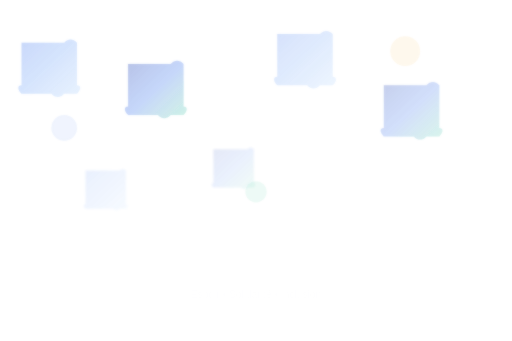
t = 0.00 s
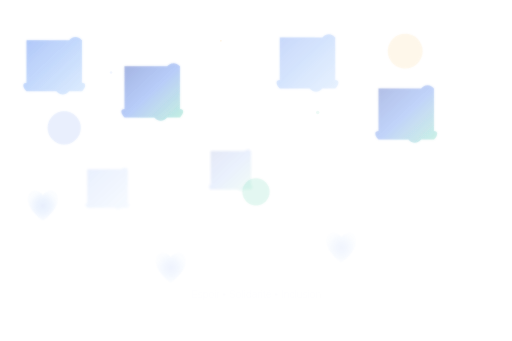
t = 1.75 s
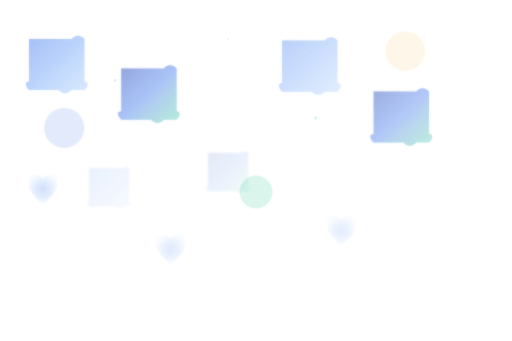
t = 3.38 s
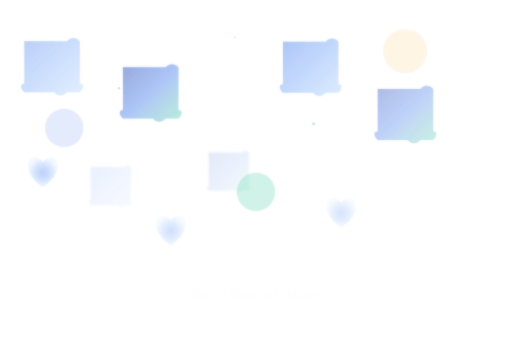
t = 5.00 s
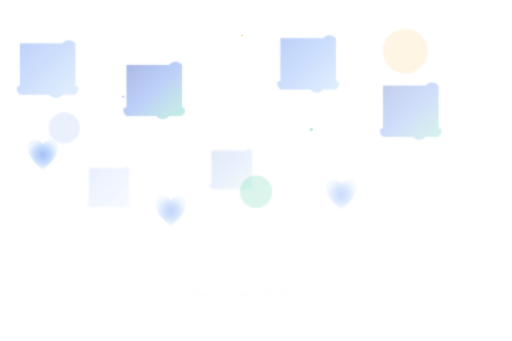
t = 6.75 s
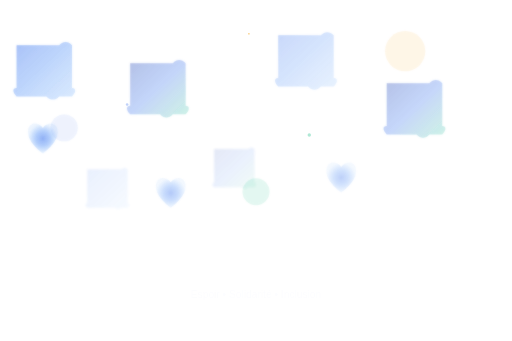
t = 8.33 s

The animated SVG that drew these frames (rendered in a browser with its animation timeline set to each time). Animation: 30 SMIL elements (animate=17,animateTransform=13); frames cover the first 8.33 s, repeats indefinitely.

<svg width="100%" height="100%" viewBox="0 0 1200 800" xmlns="http://www.w3.org/2000/svg" class="background-svg">
  <defs>
    <!-- Gradients pour les couleurs de l'autisme - Dominante bleue -->
    <linearGradient id="puzzleGrad1" x1="0%" y1="0%" x2="100%" y2="100%">
      <stop offset="0%" style="stop-color:#2563eb;stop-opacity:0.4" />
      <stop offset="50%" style="stop-color:#3b82f6;stop-opacity:0.3" />
      <stop offset="100%" style="stop-color:#60a5fa;stop-opacity:0.2" />
    </linearGradient>
    
    <linearGradient id="puzzleGrad2" x1="0%" y1="0%" x2="100%" y2="100%">
      <stop offset="0%" style="stop-color:#1e40af;stop-opacity:0.4" />
      <stop offset="50%" style="stop-color:#2563eb;stop-opacity:0.3" />
      <stop offset="100%" style="stop-color:#10b981;stop-opacity:0.2" />
    </linearGradient>
    
    <linearGradient id="puzzleGrad3" x1="0%" y1="0%" x2="100%" y2="100%">
      <stop offset="0%" style="stop-color:#3b82f6;stop-opacity:0.3" />
      <stop offset="50%" style="stop-color:#f59e0b;stop-opacity:0.2" />
      <stop offset="100%" style="stop-color:#2563eb;stop-opacity:0.2" />
    </linearGradient>
    
    <radialGradient id="heartGrad" cx="50%" cy="50%" r="50%">
      <stop offset="0%" style="stop-color:#2563eb;stop-opacity:0.6" />
      <stop offset="50%" style="stop-color:#3b82f6;stop-opacity:0.4" />
      <stop offset="100%" style="stop-color:#60a5fa;stop-opacity:0.1" />
    </radialGradient>
    
    <!-- Filtres pour les effets -->
    <filter id="glow" x="-50%" y="-50%" width="200%" height="200%">
      <feGaussianBlur stdDeviation="3" result="coloredBlur"/>
      <feMerge> 
        <feMergeNode in="coloredBlur"/>
        <feMergeNode in="SourceGraphic"/>
      </feMerge>
    </filter>
    
    <filter id="blur" x="-20%" y="-20%" width="140%" height="140%">
      <feGaussianBlur in="SourceGraphic" stdDeviation="2"/>
    </filter>
  </defs>
  
  <!-- Fond dégradé animé -->
  <rect width="100%" height="100%" fill="url(#backgroundGrad)">
    <animateTransform 
      attributeName="transform" 
      type="rotate" 
      values="0 600 400;360 600 400" 
      dur="60s" 
      repeatCount="indefinite"/>
  </rect>
  
  <!-- Pièces de puzzle animées - Grande taille -->
  <g class="puzzle-pieces">
    <!-- Pièce 1 - Bleue -->
    <path d="M 50 100 L 150 100 C 160 90 170 90 180 100 L 180 200 C 190 200 190 210 180 220 L 150 220 C 140 230 130 230 120 220 L 50 220 C 40 210 40 200 50 200 Z" 
          fill="url(#puzzleGrad1)" 
          filter="url(#glow)"
          opacity="0.4">
      <animateTransform 
        attributeName="transform" 
        type="translate" 
        values="0,0; 20,-10; 0,0; -15,8; 0,0" 
        dur="12s" 
        repeatCount="indefinite"/>
      <animate 
        attributeName="opacity" 
        values="0.4;0.7;0.4" 
        dur="6s" 
        repeatCount="indefinite"/>
    </path>
    
    <!-- Pièce 2 - Orange -->
    <path d="M 300 150 L 400 150 C 410 140 420 140 430 150 L 430 250 C 440 250 440 260 430 270 L 400 270 C 390 280 380 280 370 270 L 300 270 C 290 260 290 250 300 250 Z" 
          fill="url(#puzzleGrad2)" 
          filter="url(#glow)"
          opacity="0.5">
      <animateTransform 
        attributeName="transform" 
        type="translate" 
        values="0,0; -18,12; 0,0; 22,-8; 0,0" 
        dur="15s" 
        repeatCount="indefinite"/>
      <animate 
        attributeName="opacity" 
        values="0.5;0.8;0.5" 
        dur="8s" 
        repeatCount="indefinite"/>
    </path>
    
    <!-- Pièce 3 - Verte -->
    <path d="M 650 80 L 750 80 C 760 70 770 70 780 80 L 780 180 C 790 180 790 190 780 200 L 750 200 C 740 210 730 210 720 200 L 650 200 C 640 190 640 180 650 180 Z" 
          fill="url(#puzzleGrad1)" 
          filter="url(#glow)"
          opacity="0.3">
      <animateTransform 
        attributeName="transform" 
        type="translate" 
        values="0,0; 15,20; 0,0; -20,-5; 0,0" 
        dur="18s" 
        repeatCount="indefinite"/>
      <animate 
        attributeName="opacity" 
        values="0.3;0.6;0.3" 
        dur="10s" 
        repeatCount="indefinite"/>
    </path>
    
    <!-- Pièce 4 - Rouge -->
    <path d="M 900 200 L 1000 200 C 1010 190 1020 190 1030 200 L 1030 300 C 1040 300 1040 310 1030 320 L 1000 320 C 990 330 980 330 970 320 L 900 320 C 890 310 890 300 900 300 Z" 
          fill="url(#puzzleGrad2)" 
          filter="url(#glow)"
          opacity="0.4">
      <animateTransform 
        attributeName="transform" 
        type="translate" 
        values="0,0; -25,15; 0,0; 18,-12; 0,0" 
        dur="14s" 
        repeatCount="indefinite"/>
      <animate 
        attributeName="opacity" 
        values="0.4;0.7;0.4" 
        dur="7s" 
        repeatCount="indefinite"/>
    </path>
    
    <!-- Pièces supplémentaires plus petites -->
    <path d="M 200 400 L 280 400 C 285 395 290 395 295 400 L 295 480 C 300 480 300 485 295 490 L 280 490 C 275 495 270 495 265 490 L 200 490 C 195 485 195 480 200 480 Z" 
          fill="url(#puzzleGrad1)" 
          filter="url(#blur)"
          opacity="0.25">
      <animateTransform 
        attributeName="transform" 
        type="translate" 
        values="0,0; 12,-8; 0,0; -10,15; 0,0" 
        dur="20s" 
        repeatCount="indefinite"/>
    </path>
    
    <path d="M 500 350 L 580 350 C 585 345 590 345 595 350 L 595 430 C 600 430 600 435 595 440 L 580 440 C 575 445 570 445 565 440 L 500 440 C 495 435 495 430 500 430 Z" 
          fill="url(#puzzleGrad2)" 
          filter="url(#blur)"
          opacity="0.3">
      <animateTransform 
        attributeName="transform" 
        type="translate" 
        values="0,0; -15,10; 0,0; 20,-5; 0,0" 
        dur="16s" 
        repeatCount="indefinite"/>
    </path>
  </g>
  
  <!-- Cœurs flottants pour la solidarité -->
  <g class="floating-hearts">
    <path d="M 100 500 C 90 485, 65 485, 65 510 C 65 535, 100 560, 100 560 C 100 560, 135 535, 135 510 C 135 485, 110 485, 100 500 Z" 
          fill="url(#heartGrad)" 
          filter="url(#glow)">
      <animateTransform 
        attributeName="transform" 
        type="translate" 
        values="0,0; 0,-300; 0,-600" 
        dur="25s" 
        repeatCount="indefinite"/>
      <animate 
        attributeName="opacity" 
        values="0;0.6;0.6;0" 
        dur="25s" 
        repeatCount="indefinite"/>
    </path>
    
    <path d="M 400 650 C 390 635, 365 635, 365 660 C 365 685, 400 710, 400 710 C 400 710, 435 685, 435 660 C 435 635, 410 635, 400 650 Z" 
          fill="url(#heartGrad)" 
          filter="url(#glow)">
      <animateTransform 
        attributeName="transform" 
        type="translate" 
        values="0,0; 0,-400; 0,-800" 
        dur="30s" 
        repeatCount="indefinite"/>
      <animate 
        attributeName="opacity" 
        values="0;0.5;0.5;0" 
        dur="30s" 
        repeatCount="indefinite"/>
    </path>
    
    <path d="M 800 600 C 790 585, 765 585, 765 610 C 765 635, 800 660, 800 660 C 800 660, 835 635, 835 610 C 835 585, 810 585, 800 600 Z" 
          fill="url(#heartGrad)" 
          filter="url(#glow)">
      <animateTransform 
        attributeName="transform" 
        type="translate" 
        values="0,0; 0,-350; 0,-700" 
        dur="28s" 
        repeatCount="indefinite"/>
      <animate 
        attributeName="opacity" 
        values="0;0.4;0.4;0" 
        dur="28s" 
        repeatCount="indefinite"/>
    </path>
  </g>
  
  <!-- Cercles de sensibilisation -->
  <g class="awareness-circles">
    <circle cx="150" cy="300" r="30" fill="rgba(37, 99, 235, 0.2)" filter="url(#glow)">
      <animate 
        attributeName="r" 
        values="30;50;30" 
        dur="8s" 
        repeatCount="indefinite"/>
      <animate 
        attributeName="opacity" 
        values="0.2;0.4;0.2" 
        dur="8s" 
        repeatCount="indefinite"/>
    </circle>
    
    <circle cx="600" cy="450" r="25" fill="rgba(16, 185, 129, 0.2)" filter="url(#glow)">
      <animate 
        attributeName="r" 
        values="25;45;25" 
        dur="10s" 
        repeatCount="indefinite"/>
      <animate 
        attributeName="opacity" 
        values="0.2;0.5;0.2" 
        dur="10s" 
        repeatCount="indefinite"/>
    </circle>
    
    <circle cx="950" cy="120" r="35" fill="rgba(245, 158, 11, 0.2)" filter="url(#glow)">
      <animate 
        attributeName="r" 
        values="35;55;35" 
        dur="12s" 
        repeatCount="indefinite"/>
      <animate 
        attributeName="opacity" 
        values="0.2;0.3;0.2" 
        dur="12s" 
        repeatCount="indefinite"/>
    </circle>
  </g>
  
  <!-- Particules flottantes -->
  <g class="floating-particles">
    <circle cx="250" cy="150" r="3" fill="#2563eb" opacity="0.3">
      <animateTransform 
        attributeName="transform" 
        type="translate" 
        values="0,0; 50,100; 100,200; 150,300; 200,400" 
        dur="35s" 
        repeatCount="indefinite"/>
      <animate 
        attributeName="opacity" 
        values="0;0.3;0.6;0.3;0" 
        dur="35s" 
        repeatCount="indefinite"/>
    </circle>
    
    <circle cx="750" cy="250" r="4" fill="#10b981" opacity="0.4">
      <animateTransform 
        attributeName="transform" 
        type="translate" 
        values="0,0; -30,80; -60,160; -90,240; -120,320" 
        dur="40s" 
        repeatCount="indefinite"/>
      <animate 
        attributeName="opacity" 
        values="0;0.4;0.7;0.4;0" 
        dur="40s" 
        repeatCount="indefinite"/>
    </circle>
    
    <circle cx="500" cy="100" r="2" fill="#f59e0b" opacity="0.5">
      <animateTransform 
        attributeName="transform" 
        type="translate" 
        values="0,0; 80,-20; 160,-40; 240,-60; 320,-80" 
        dur="32s" 
        repeatCount="indefinite"/>
      <animate 
        attributeName="opacity" 
        values="0;0.5;0.8;0.5;0" 
        dur="32s" 
        repeatCount="indefinite"/>
    </circle>
  </g>
  
  <!-- Texte subtil d'espoir -->
  <text x="600" y="700" font-family="Arial, sans-serif" font-size="24" text-anchor="middle" 
        fill="rgba(37, 99, 235, 0.1)" font-weight="300">
    Espoir • Solidarité • Inclusion
    <animate 
      attributeName="opacity" 
      values="0.05;0.15;0.05" 
      dur="15s" 
      repeatCount="indefinite"/>
  </text>
</svg>
